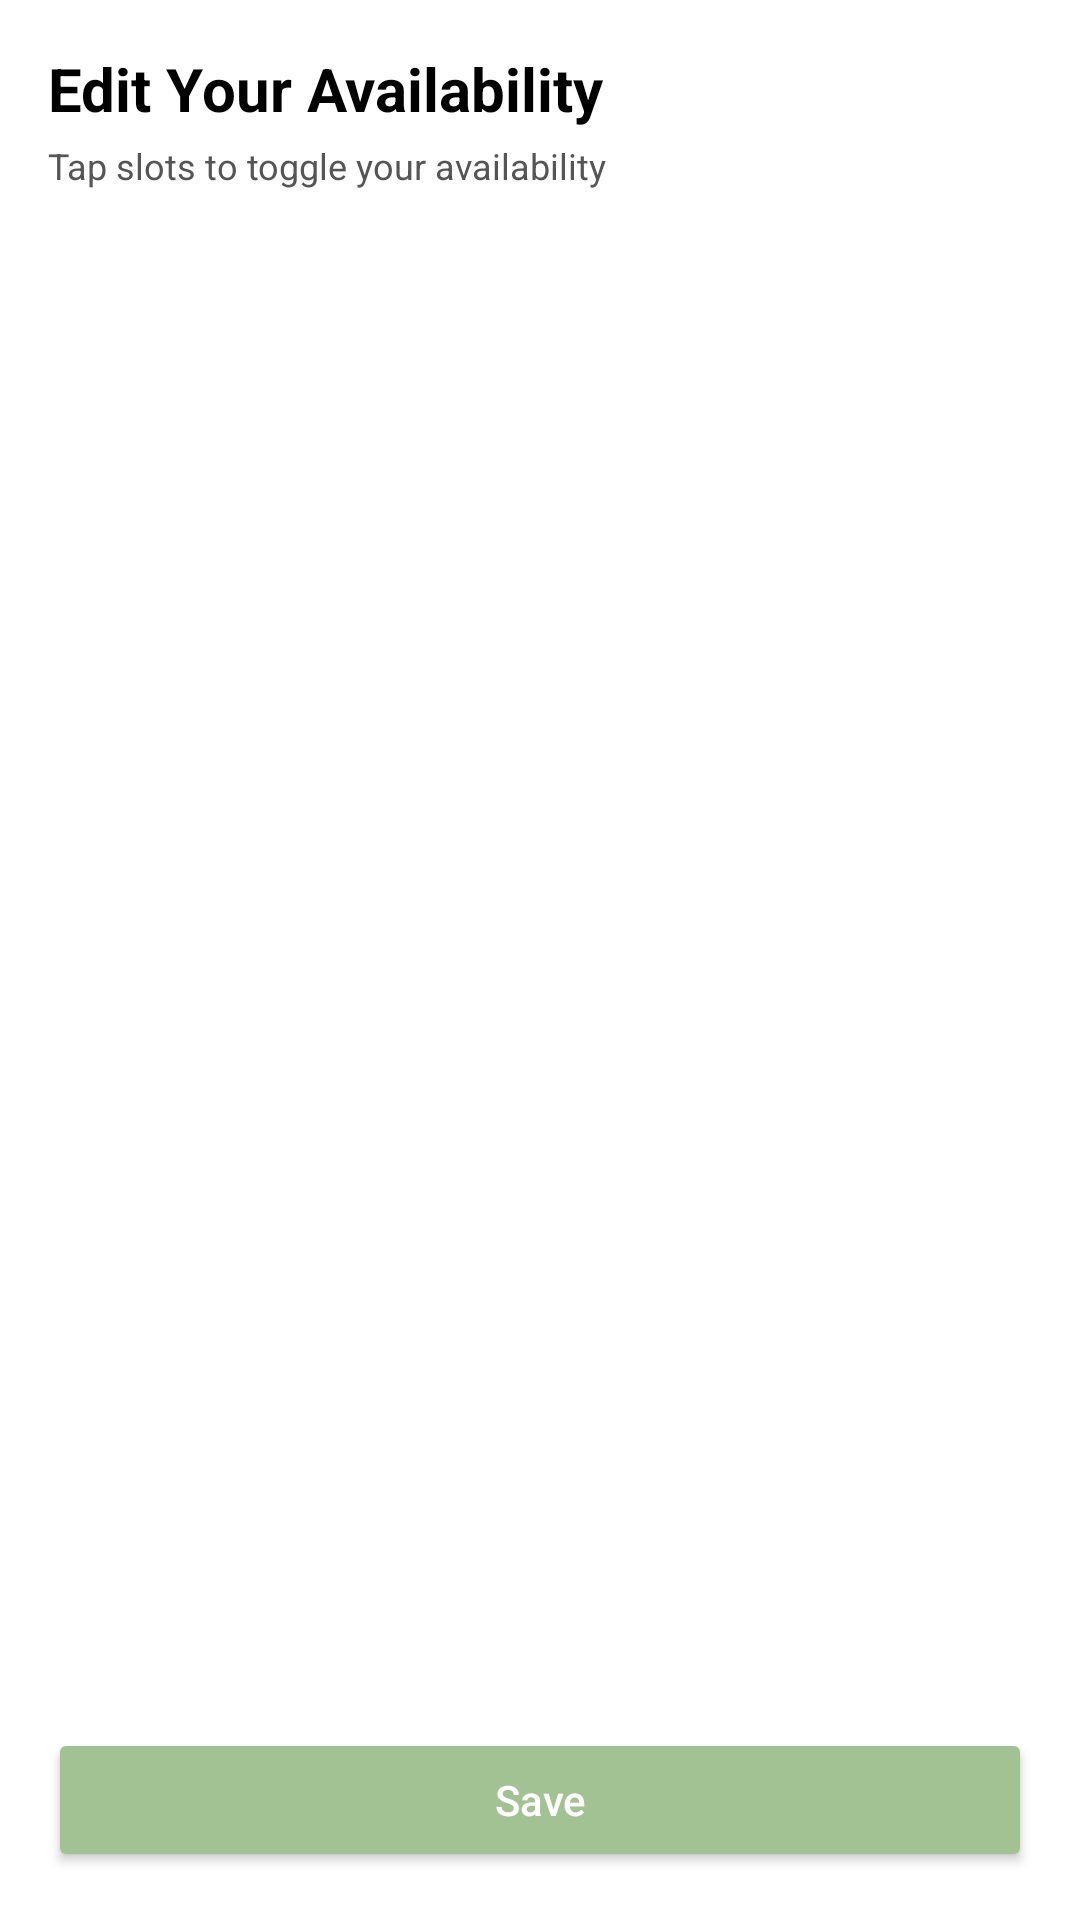

Here is an Android app screen rendered from its layout file. Give the layout XML and the strings, colors and styles it references.
<!-- AndroidManifest.xml: application theme Theme.ForestOfTime -->
<!-- res/layout/activity_edit_time.xml -->
<?xml version="1.0" encoding="utf-8"?>
<LinearLayout
    xmlns:android="http://schemas.android.com/apk/res/android"
    android:id="@+id/root"
    android:layout_width="match_parent"
    android:layout_height="match_parent"
    android:orientation="vertical"
    android:background="@android:color/white"
    android:padding="16dp">

    
    <TextView
        android:id="@+id/tv_title"
        android:layout_width="wrap_content"
        android:layout_height="wrap_content"
        android:text="Edit Your Availability"
        android:textSize="20sp"
        android:textStyle="bold"
        android:textColor="#000"/>

    
    <TextView
        android:id="@+id/tv_hint"
        android:layout_width="wrap_content"
        android:layout_height="wrap_content"
        android:text="Tap slots to toggle your availability"
        android:textSize="12sp"
        android:textColor="#555"
        android:layout_marginTop="4dp"/>

    
    <HorizontalScrollView
        android:id="@+id/calendar_scroll"
        android:layout_width="match_parent"
        android:layout_height="0dp"
        android:layout_weight="1"
        android:paddingTop="12dp"
        android:scrollbars="none">

        <TableLayout
            android:id="@+id/calendar_table"
            android:layout_width="wrap_content"
            android:layout_height="wrap_content"
            android:stretchColumns="*"/>

    </HorizontalScrollView>

    
    <Button
        android:id="@+id/btn_saved"
        android:layout_width="match_parent"
        android:layout_height="wrap_content"
        android:text="Save"
        android:textAllCaps="false"
        android:layout_marginTop="12dp"
        android:backgroundTint="#A3C293"
        android:textColor="#FFF"/>

</LinearLayout>
<!-- resources referenced by this layout -->
<resources>
  <style name="Theme.ForestOfTime" parent="Base.Theme.ForestOfTime" />
  <style name="Base.Theme.ForestOfTime" parent="Theme.Material3.DayNight.NoActionBar">
          
          
      </style>
</resources>
